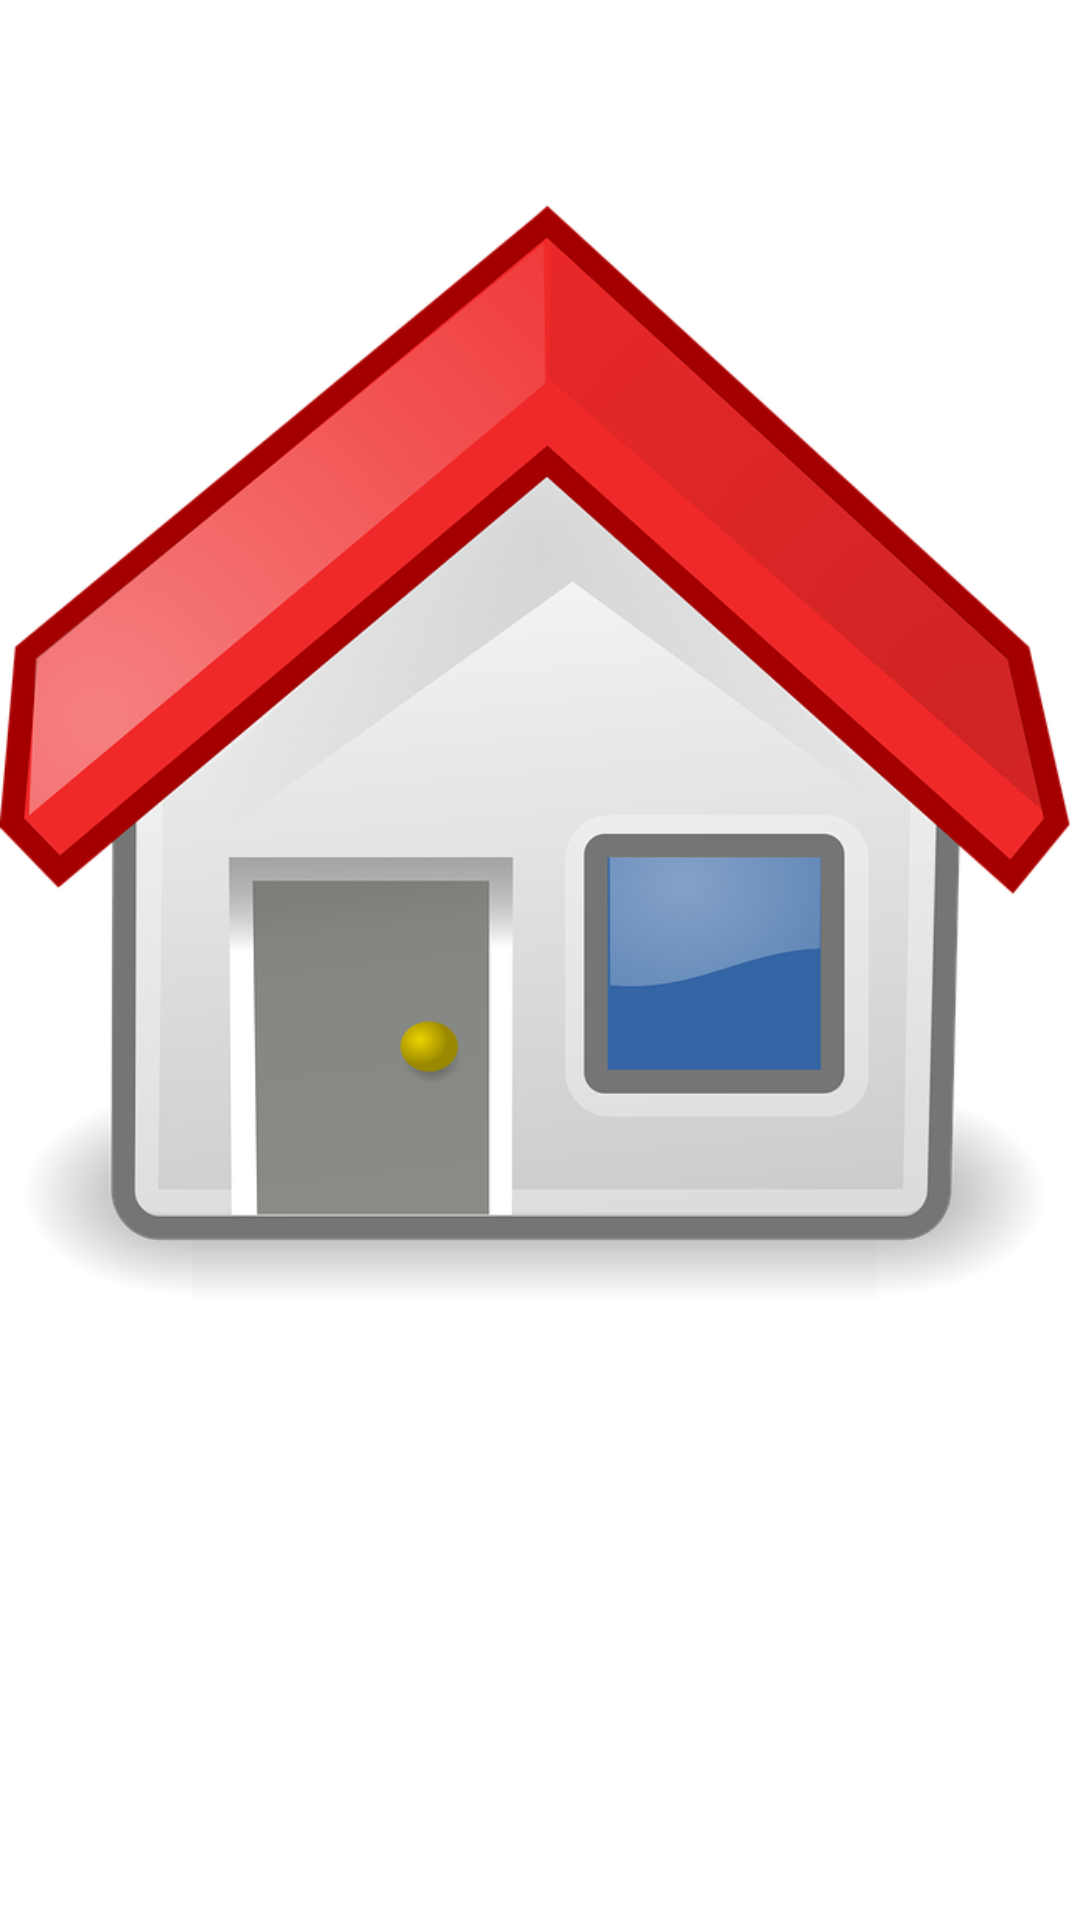

Layout XML and referenced resources for this Android screen:
<!-- AndroidManifest.xml: application theme Theme.TemanIdzam -->
<!-- res/layout/activity_login.xml -->
<?xml version="1.0" encoding="utf-8"?>
<androidx.constraintlayout.widget.ConstraintLayout xmlns:android="http://schemas.android.com/apk/res/android"
    xmlns:app="http://schemas.android.com/apk/res-auto"
    xmlns:tools="http://schemas.android.com/tools"
    android:layout_width="match_parent"
    android:layout_height="match_parent"
    tools:context=".LoginActivity">

    <ProgressBar
        android:layout_width="wrap_content"
        android:layout_height="wrap_content"
        android:id="@+id/progress"
        style="?android:attr/progressBarStyle"
        android:layout_centerHorizontal="true"
        android:layout_centerVertical="true"
        android:layout_marginStart="180dp"
        android:layout_marginEnd="180dp"
        android:layout_marginTop="580dp"
        android:layout_marginBottom="100dp"
        app:layout_constraintBottom_toBottomOf="parent"
        app:layout_constraintEnd_toEndOf="parent"
        app:layout_constraintHorizontal_bias="0.5"
        app:layout_constraintTop_toTopOf="parent"
        tools:ignore="MissingContaints"/>
    <Button
        android:layout_width="match_parent"
        android:layout_height="wrap_content"
        android:id="@+id/login"
        android:layout_marginTop="520dp"
        android:layout_marginBottom="150dp"
        android:layout_weight="1"
        android:text="LOGIN"
        app:layout_constraintBottom_toBottomOf="parent"
        app:layout_constraintEnd_toEndOf="parent"
        app:layout_constraintHorizontal_bias="0.5"
        app:layout_constraintStart_toStartOf="parent"
        app:layout_constraintTop_toTopOf="parent"
        tools:ignore="MissingContraints"/>
    <ImageView
        android:layout_width="wrap_content"
        android:layout_height="wrap_content"
        android:id="@+id/iv_nusa"
        android:layout_marginStart="45dp"
        android:layout_marginTop="130dp"
        android:layout_marginEnd="45dp"
        android:layout_marginBottom="277dp"
        app:layout_constraintBottom_toBottomOf="parent"
        app:layout_constraintEnd_toEndOf="parent"
        app:layout_constraintHorizontal_bias="0.5"
        app:layout_constraintStart_toStartOf="parent"
        app:layout_constraintTop_toTopOf="parent"
        app:srcCompat="@drawable/rmh"
        tools:ignore="MissingContraints"/>

</androidx.constraintlayout.widget.ConstraintLayout>
<!-- resources referenced by this layout -->
<resources>
  <!-- drawable rmh: jpg bitmap (drawable, 49508 bytes) -->
  <style name="Theme.TemanIdzam" parent="Theme.MaterialComponents.DayNight.DarkActionBar">
          
          <item name="colorPrimary">@color/purple_500</item>
          <item name="colorPrimaryVariant">@color/purple_700</item>
          <item name="colorOnPrimary">@color/white</item>
          
          <item name="colorSecondary">@color/teal_200</item>
          <item name="colorSecondaryVariant">@color/teal_700</item>
          <item name="colorOnSecondary">@color/black</item>
          
          <item name="android:statusBarColor" tools:targetApi="l">?attr/colorPrimaryVariant</item>
          
      </style>
  <!-- not gathered from this repository: default colours our renderer supplied (Android Studio template values) -->
  <color name="purple_500">#FF6200EE</color>
  <color name="purple_700">#FF3700B3</color>
  <color name="teal_200">#FF03DAC5</color>
  <color name="teal_700">#FF018786</color>
  <color name="black">#FF000000</color>
  <color name="white">#FFFFFFFF</color>
</resources>
